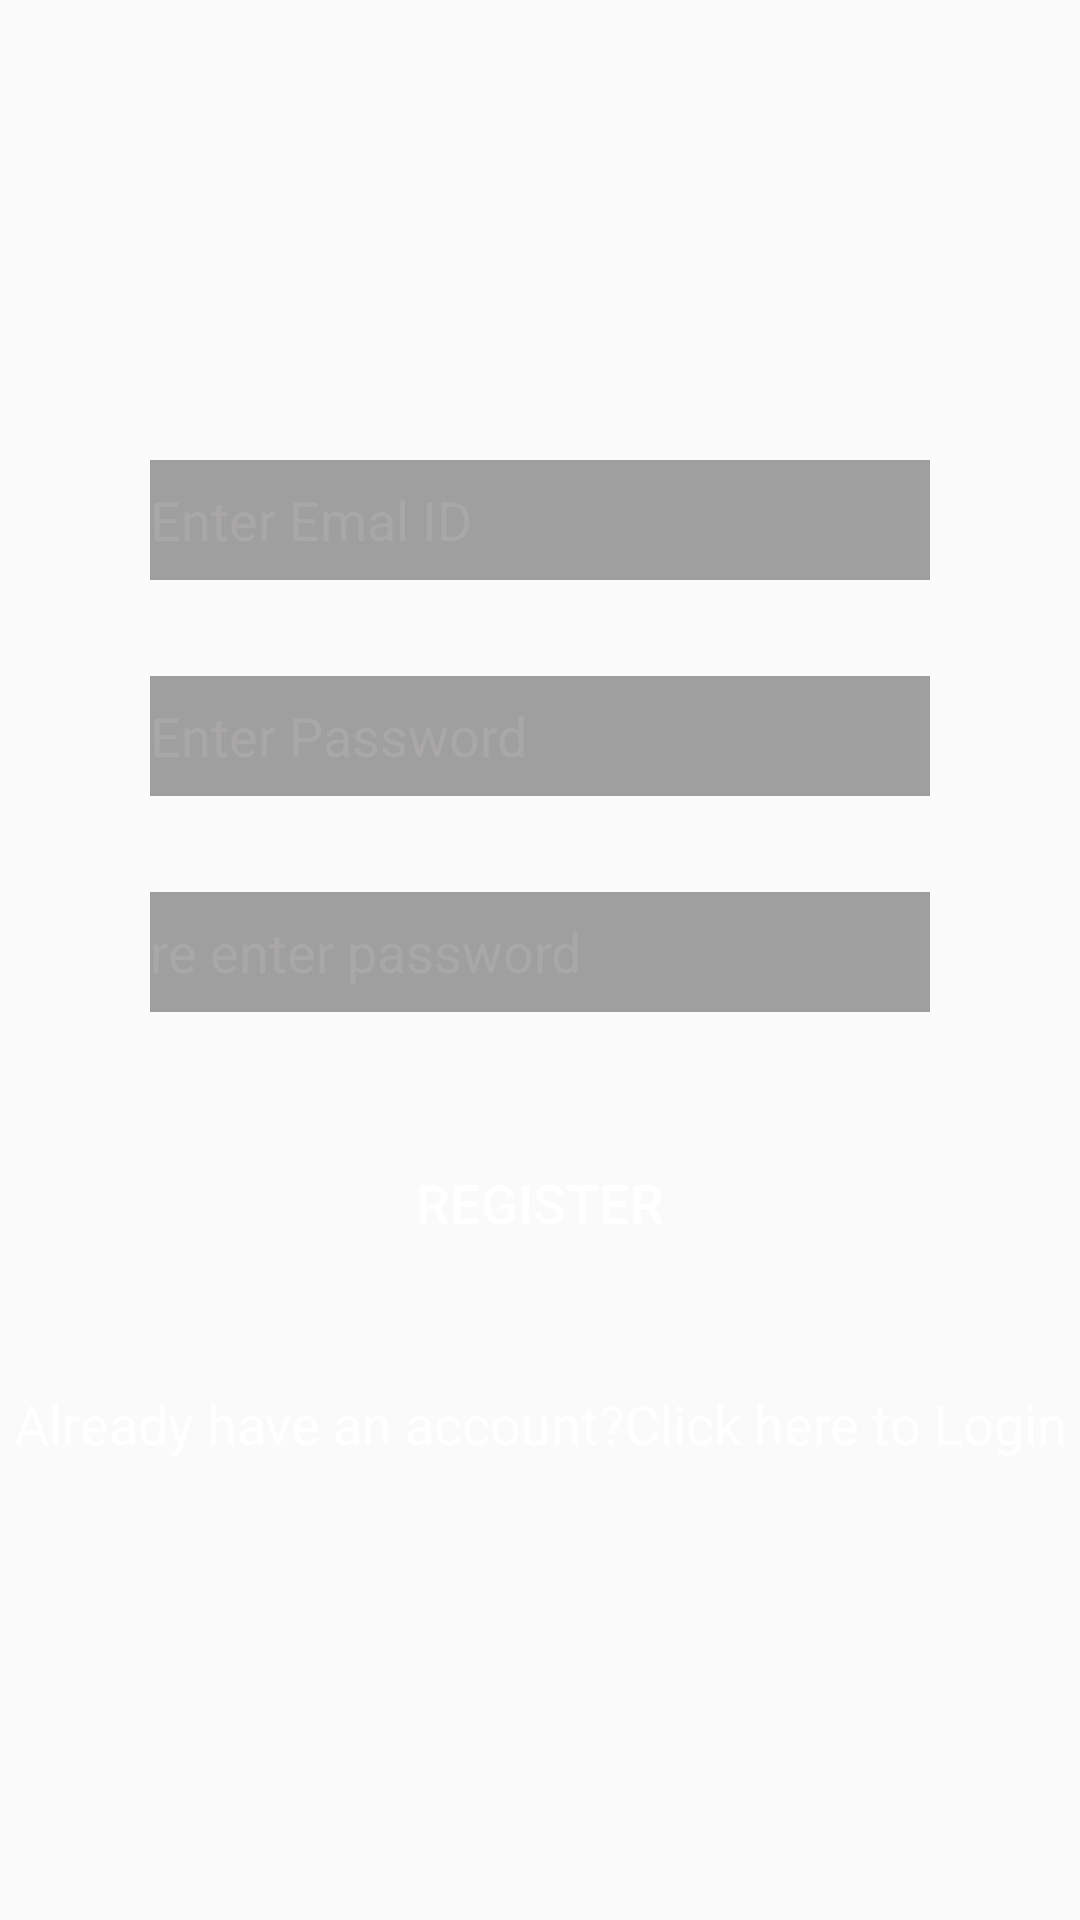

Layout XML and referenced resources for this Android screen:
<!-- AndroidManifest.xml: application theme Theme.RentalApp -->
<!-- res/layout/activity_register.xml -->
<?xml version="1.0" encoding="utf-8"?>
<LinearLayout xmlns:android="http://schemas.android.com/apk/res/android"
    xmlns:tools="http://schemas.android.com/tools"
    android:layout_width="match_parent"
    android:layout_height="match_parent"
    android:background="@drawable/homee2"
    android:orientation="vertical"
    android:gravity="center"
    tools:context=".RegisterActivity">

    <EditText
        android:id="@+id/emailr"
        android:layout_width="260dp"
        android:layout_height="40dp"
        android:autofillHints=""
        android:background="#60090909"
        android:ems="10"
        android:hint="@string/enter_emal_id"
        android:inputType="textEmailAddress"
        android:textColor="#ffffff"
        android:textColorHint="#AAA7A7" />

    <EditText
        android:id="@+id/pass1"
        android:layout_width="260dp"
        android:layout_height="40dp"
        android:layout_marginTop="32dp"
        android:autofillHints=""
        android:background="#60090909"
        android:ems="10"
        android:hint="@string/enter_password"
        android:inputType="textPassword"
        android:textColor="#ffffff"
        android:textColorHint="#AAA7A7" />

    <EditText
        android:id="@+id/repass1"
        android:layout_width="260dp"
        android:layout_height="40dp"
        android:layout_marginTop="32dp"
        android:autofillHints=""
        android:background="#60090909"
        android:ems="10"
        android:hint="@string/re_enter_password"
        android:inputType="textPassword"
        android:textColor="#ffffff"
        android:textColorHint="#AAA7A7" />

    <Button
        android:id="@+id/register1"
        android:layout_width="150dp"
        android:layout_height="43dp"
        android:layout_marginTop="42dp"
        android:textColor="#FFFFFF"
        android:textSize="18dp"
        android:background="@drawable/button_color"
        android:text="@string/register" />

    <TextView
        android:id="@+id/login1"
        android:layout_width="match_parent"
        android:layout_height="wrap_content"
        android:layout_marginTop="40dp"
        android:gravity="center"
        android:text="@string/already_have_an_account_click_here_to_login"
        android:textAppearance="@style/TextAppearance.AppCompat.Medium"
        android:textColor="#ffffff" />
</LinearLayout>
<!-- resources referenced by this layout -->
<resources>
  <string name="already_have_an_account_click_here_to_login">Already have an account?Click here to Login</string>
  <string name="enter_emal_id">Enter Emal ID</string>
  <string name="enter_password">Enter Password</string>
  <string name="re_enter_password">re enter password</string>
  <string name="register">Register</string>
  <style name="Theme.RentalApp" parent="Theme.AppCompat.Light">
          
          <item name="colorPrimary">@color/purple_500</item>
          <item name="colorPrimaryVariant">@color/purple_700</item>
          <item name="colorOnPrimary">@color/white</item>
          
          <item name="colorSecondary">@color/teal_200</item>
          <item name="colorSecondaryVariant">@color/teal_700</item>
          <item name="colorOnSecondary">@color/black</item>
          
          <item name="android:statusBarColor">?attr/colorPrimaryVariant</item>
          
      </style>
  <!-- not gathered from this repository: default colours our renderer supplied (Android Studio template values) -->
  <color name="purple_500">#FF6200EE</color>
  <color name="purple_700">#FF3700B3</color>
  <color name="teal_200">#FF03DAC5</color>
  <color name="teal_700">#FF018786</color>
  <color name="black">#FF000000</color>
  <color name="white">#FFFFFFFF</color>
</resources>
